Run: headless pygame with SDL's dummy video driver; simulated clock (each Clock.tick advances the game by its frame time, no real sleeping); random seed 0; keys injected as events and as key.get_pressed() state; no mouse input.
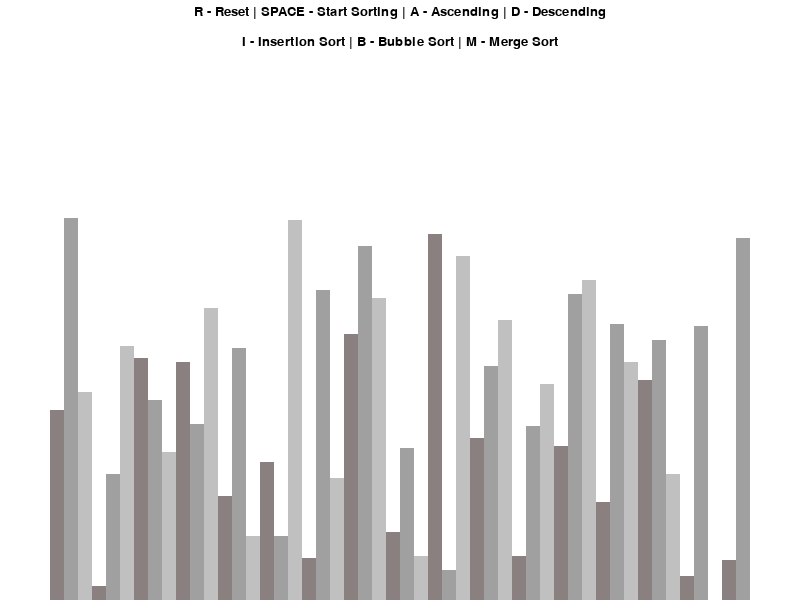
Frame 1 of 4 · flips 1–60 · no input
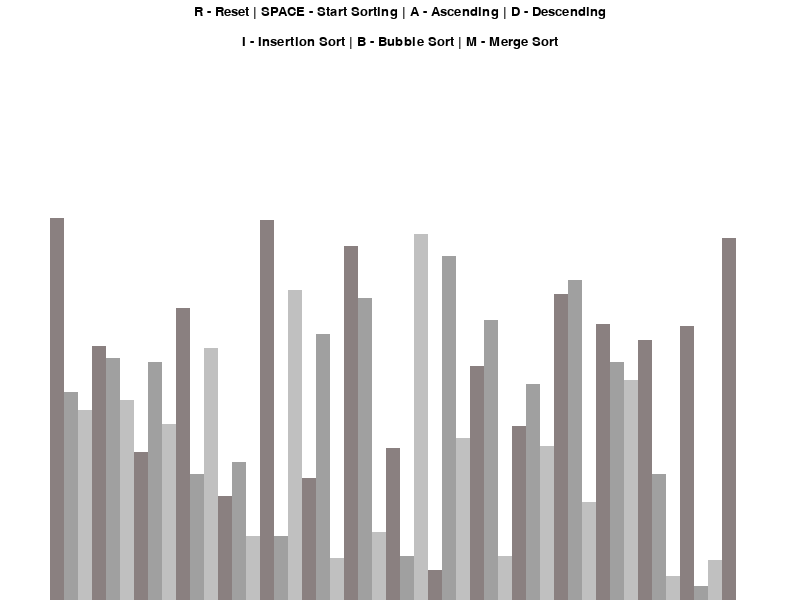
Frame 2 of 4 · flips 61–180 · tapped SPACE, RETURN · held RIGHT (→), D
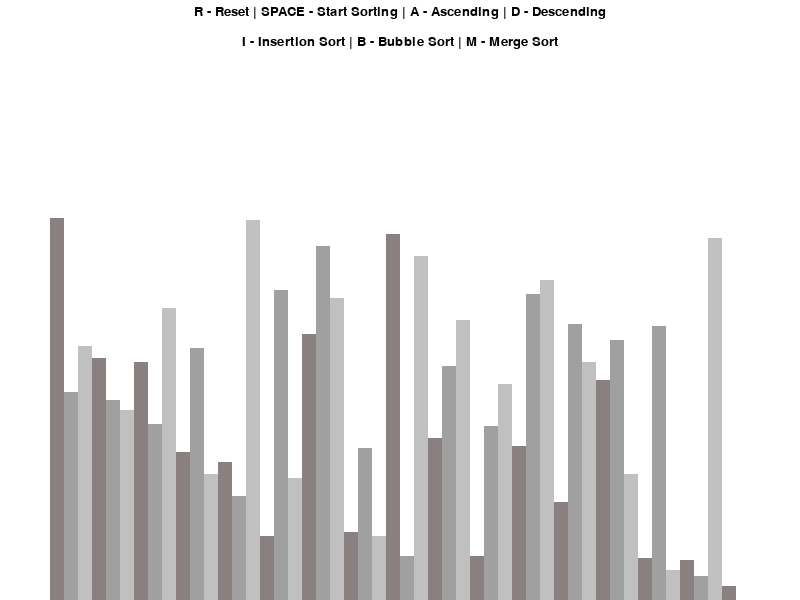
Frame 3 of 4 · flips 181–300 · held DOWN (↓), S
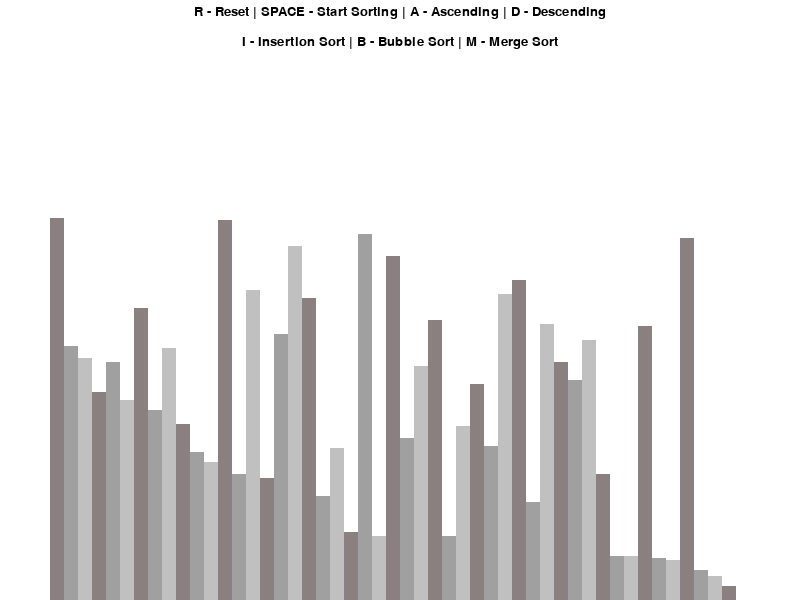
Frame 4 of 4 · flips 301–420 · held LEFT (←), A, UP (↑), W

The pygame program that drew these frames:

import pygame
import random
import math
pygame.init()


class DrawingLogistics:

    BLACK = 0, 0, 0
    WHITE = 255, 255, 255
    GREY = 138, 128, 128
    GREEN = 0, 255, 0
    RED = 255, 0, 0
    BACKGROUND = WHITE

    GRADIENTS = [
        GREY,
        (160, 160, 160),
        (192, 192, 192)
    ]

    FONT = pygame.font.SysFont("times new roman", 20)
    LARGER_FONT = pygame.font.SysFont("times new roman", 30)
    SIDE_PAD = 100
    TOP_PAD = 150

    def __init__(self, width, height, arr):
        self.width = width
        self.height = height

        self.window = pygame.display.set_mode((width, height))
        pygame.display.set_caption("Sorting Algorithm Visualizer")
        self.set_list(arr)

    def set_list(self, arr):
        self.arr = arr

        self.min_val = min(arr)
        self.max_val = max(arr)

        self.block_width = round((self.width - self.SIDE_PAD) / len(arr))
        self.block_height = math.floor(
            (self.height - self.TOP_PAD) / (self.max_val - self.min_val))

        self.start_x = self.SIDE_PAD // 2


def draw(draw_info):
    draw_info.window.fill(draw_info.BACKGROUND)

    controls = draw_info.FONT.render(
        "R - Reset | SPACE - Start Sorting | A - Ascending | D - Descending",
        1, draw_info.BLACK)
    draw_info.window.blit(
        controls, (draw_info.width/2 - controls.get_width()/2, 5))

    sorting = draw_info.FONT.render(
        "I - Insertion Sort | B - Bubble Sort | M - Merge Sort",
        1, draw_info.BLACK)
    draw_info.window.blit(
        sorting, (draw_info.width/2 - sorting.get_width()/2, 35))

    draw_arr(draw_info)
    pygame.display.update()


def draw_arr(draw_info, color_positions={}, clear_background=False):
    arr = draw_info.arr

    if clear_background:
        clear_rect = (draw_info.SIDE_PAD // 2, draw_info.TOP_PAD,
                      draw_info.width - draw_info.SIDE_PAD, draw_info.height - draw_info.TOP_PAD)
        pygame.draw.rect(draw_info.window, draw_info.BACKGROUND, clear_rect)

    for i, val in enumerate(arr):
        x = draw_info.start_x + i * draw_info.block_width
        y = (draw_info.height - (val - draw_info.min_val) *
             draw_info.block_height)

        color = draw_info.GRADIENTS[i % 3]

        if i in color_positions:
            color = color_positions[i]

        pygame.draw.rect(draw_info.window, color,
                         (x, y, draw_info.block_width, draw_info.height))

    if clear_background:
        pygame.display.update()


def generate_list(n, min_val, max_val):
    arr = []
    for _ in range(n):
        arr.append(random.randint(min_val, max_val))
    return arr


def bubble_sort(draw_info, ascending=True):
    arr = draw_info.arr

    for i in range(len(arr)-1):
        for j in range(len(arr)-1-i):
            num1 = arr[j]
            num2 = arr[j+1]

            if (num1 > num2 and ascending) or (num1 < num2 and not ascending):
                arr[j], arr[j+1] = arr[j+1], arr[j]
                draw_arr(draw_info, {j: draw_info.GREEN, j +
                         1: draw_info.RED}, clear_background=True)
                yield True
    return arr


def main():
    run = True
    clock = pygame.time.Clock()

    n = 50
    min_val = 5
    max_val = 200

    new_arr = generate_list(n, min_val, max_val)
    draw_info = DrawingLogistics(800, 600, new_arr)
    sorting = False
    ascending = True
    current_algo = bubble_sort
    sorting_algorithm_generator = None

    while run:
        clock.tick(60)

        if sorting:
            try:
                next(sorting_algorithm_generator)
            except StopIteration:
                sorting = False
        else:
            draw(draw_info)

        draw(draw_info)
        for event in pygame.event.get():
            if event.type == pygame.QUIT:
                run = False
            if event.type != pygame.KEYDOWN:
                continue
            if event.key == pygame.K_r:
                new_arr = generate_list(n, min_val, max_val)
                draw_info.set_list(new_arr)
                sorting = False
            elif event.key == pygame.K_SPACE and sorting == False:
                sorting = True
                sorting_algorithm_generator = current_algo(
                    draw_info, ascending)
            elif event.key == pygame.K_a and not sorting:
                ascending = True
            elif event.key == pygame.K_d and not sorting:
                ascending = False
            # elif event.key == pygame.K_b:
            #     current_algo = bubble_sort
            # elif event.key == pygame.K_b :
            #     current_algo = merge_sort
            # elif event.key == pygame.K_b :
            #     current_algo = insert_sort
    pygame.quit()


if __name__ == "__main__":
    main()
